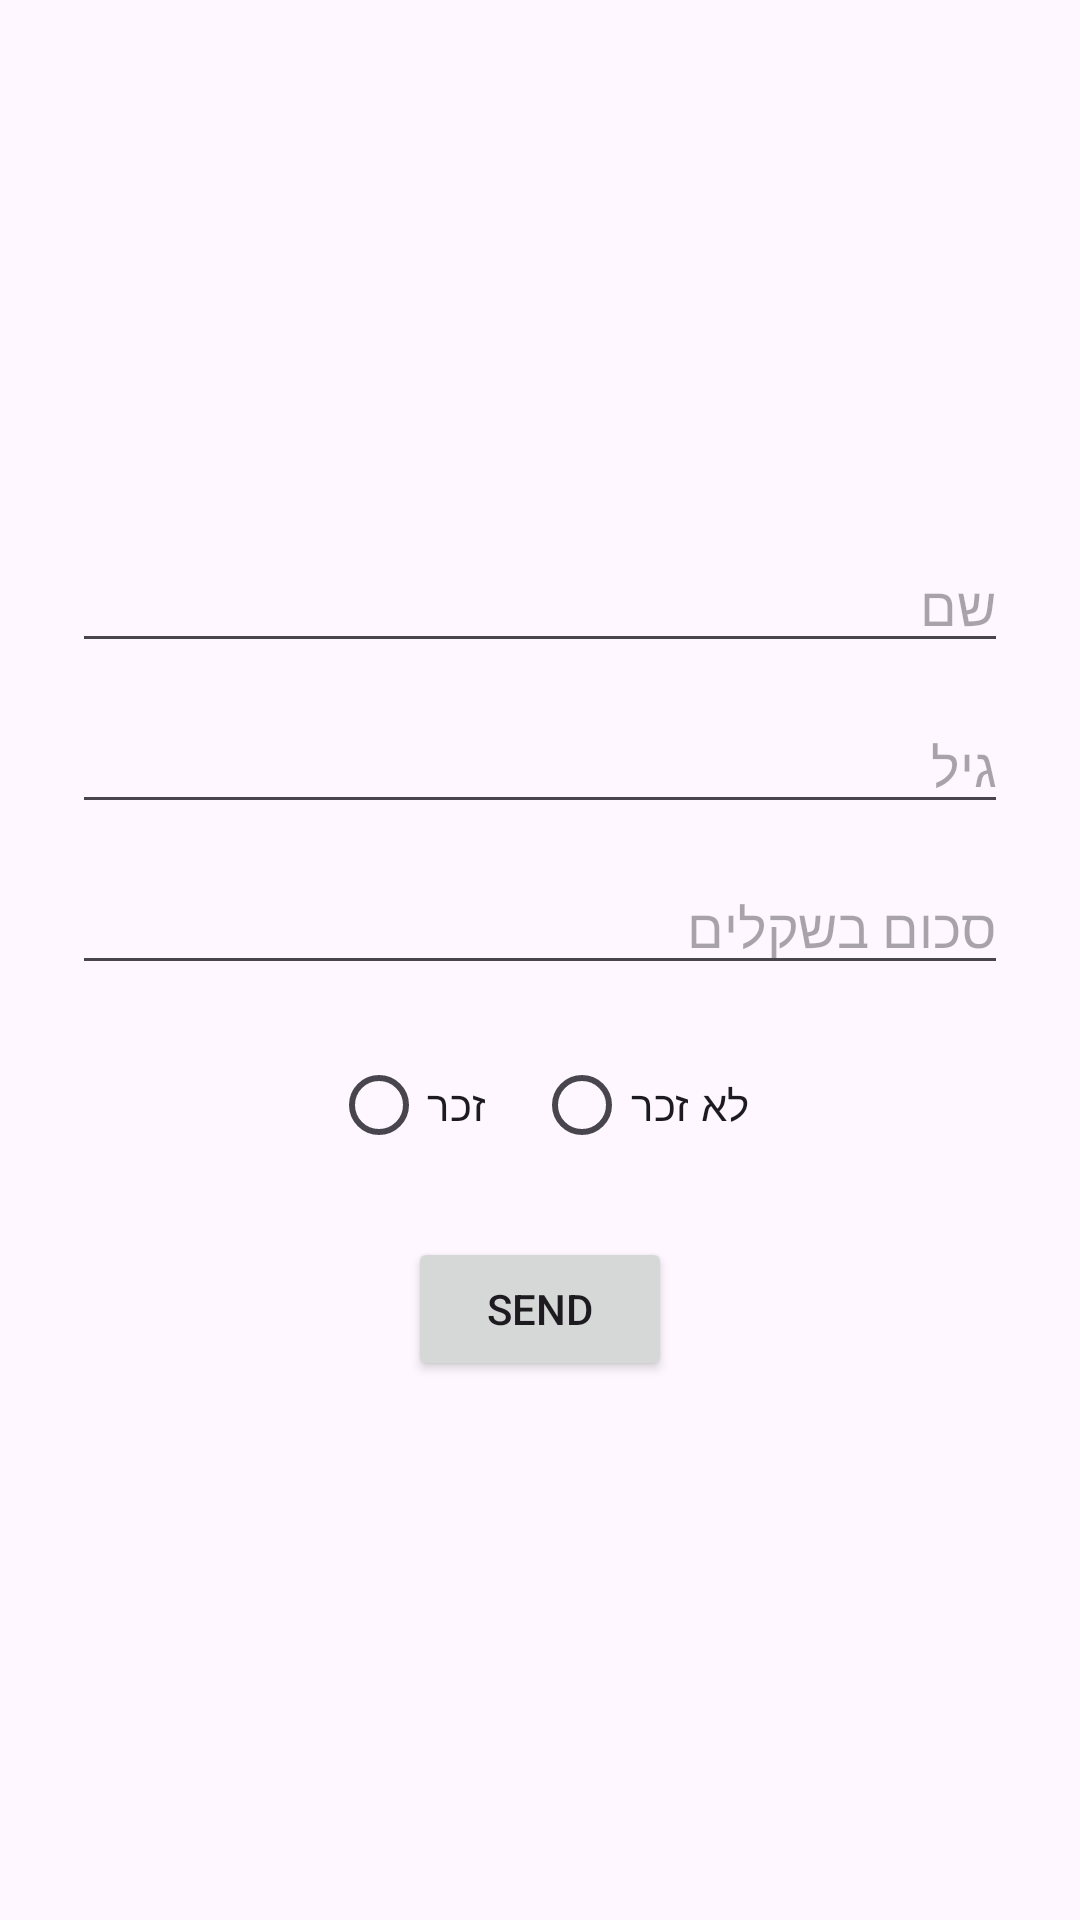

Layout XML and referenced resources for this Android screen:
<!-- AndroidManifest.xml: application theme Theme.YuvalsApp -->
<!-- res/layout/activity_main4.xml -->
<?xml version="1.0" encoding="utf-8"?>
<LinearLayout xmlns:android="http://schemas.android.com/apk/res/android"
    android:layout_width="match_parent"
    android:layout_height="match_parent"
    android:orientation="vertical"
    android:gravity="center"
    android:padding="24dp">

    <EditText
        android:id="@+id/etName"
        android:layout_width="match_parent"
        android:layout_height="wrap_content"
        android:hint="שם"
        android:layout_marginBottom="12dp"/>

    <EditText
        android:id="@+id/etAge"
        android:layout_width="match_parent"
        android:layout_height="wrap_content"
        android:hint="גיל"
        android:inputType="number"
        android:layout_marginBottom="12dp"/>

    <EditText
        android:id="@+id/etAmount"
        android:layout_width="match_parent"
        android:layout_height="wrap_content"
        android:hint="סכום בשקלים"
        android:inputType="numberDecimal"
        android:layout_marginBottom="16dp"/>

    <RadioGroup
        android:id="@+id/radioGroupGender"
        android:layout_width="wrap_content"
        android:layout_height="wrap_content"
        android:orientation="horizontal"
        android:layout_marginBottom="20dp">

        <RadioButton
            android:id="@+id/rbMale"
            android:layout_width="wrap_content"
            android:layout_height="wrap_content"
            android:text="זכר" />

        <RadioButton
            android:id="@+id/rbFemale"
            android:layout_width="wrap_content"
            android:layout_height="wrap_content"
            android:text="לא זכר"
            android:layout_marginStart="16dp"/>
    </RadioGroup>

    <Button
        android:id="@+id/btnSend"
        android:layout_width="wrap_content"
        android:layout_height="wrap_content"
        android:text="SEND" />

</LinearLayout>
<!-- resources referenced by this layout -->
<resources>
  <style name="Theme.YuvalsApp" parent="Base.Theme.YuvalsApp" />
  <style name="Base.Theme.YuvalsApp" parent="Theme.Material3.DayNight">
          
          
      </style>
</resources>
